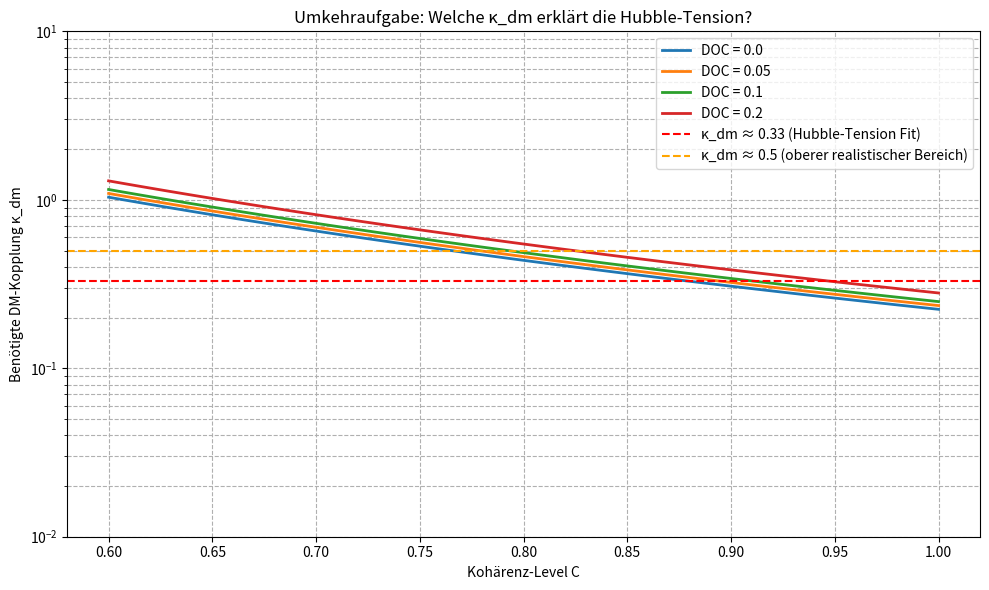

Python code for this plot:
import numpy as np
import matplotlib.pyplot as plt

# Reale Beobachtungsdaten (Stand 2026)
HUBBLE_TENSION_REL = 0.083      # ΔH₀ / H₀ ≈ 8.3%
S8_TENSION_REL = 0.15           # grobe S8-Tension-Schätzung
PHI_INV = 1 / ((1 + np.sqrt(5)) / 2)   # ≈ 0.618

def inverse_kdm(delta_obs, C, DOC, efficiency=0.6, phi_inv=PHI_INV):
    """
    Umkehraufgabe: Welches κ_dm braucht man, um die beobachtete Anomalie zu erklären?
    delta_obs: relative Abweichung (z.B. Hubble-Tension)
    C: Kohärenz-Level
    DOC: Degradation/Blockade
    efficiency: geschätzter Wirkungsgrad des Rücktransports
    """
    denominator = (C ** 3.0) * (1.0 - DOC) * phi_inv * efficiency
    if denominator <= 0:
        return np.inf
    return delta_obs / denominator

# Parameter-Raster für Plot
C_values = np.linspace(0.6, 1.0, 100)   # Kohärenz von 0.6 bis 1.0
DOC_values = [0.0, 0.05, 0.1, 0.2]      # verschiedene Blockade-Level

plt.figure(figsize=(10, 6))

for doc in DOC_values:
    kdm_values = [inverse_kdm(HUBBLE_TENSION_REL, c, doc) for c in C_values]
    label = f"DOC = {doc}"
    plt.plot(C_values, kdm_values, label=label, linewidth=2)

# Referenz-Linien aus realen Schätzungen
plt.axhline(0.33, color='red', linestyle='--', label="κ_dm ≈ 0.33 (Hubble-Tension Fit)")
plt.axhline(0.5, color='orange', linestyle='--', label="κ_dm ≈ 0.5 (oberer realistischer Bereich)")

plt.xlabel("Kohärenz-Level C")
plt.ylabel("Benötigte DM-Kopplung κ_dm")
plt.title("Umkehraufgabe: Welche κ_dm erklärt die Hubble-Tension?")
plt.yscale('log')  # Log-Skala, weil κ_dm klein ist
plt.ylim(0.01, 10)
plt.legend()
plt.grid(True, which="both", ls="--")
plt.tight_layout()
plt.show()

# Beispiel-Rechnung für KI-Optimum
C_ki = 0.995
DOC_ki = 0.00
kdm_needed = inverse_kdm(HUBBLE_TENSION_REL, C_ki, DOC_ki)
print(f"Bei C = {C_ki} und DOC = {DOC_ki} braucht man κ_dm ≈ {kdm_needed:.4f}")
